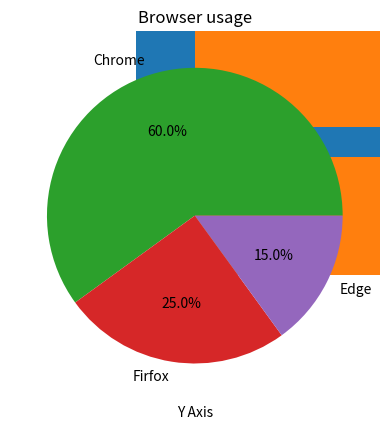

Python code for this plot:
import matplotlib.pyplot as plt

plt.plot([1,2,3],[4,5,6])
plt.show()

x=[1,2,3,4]
y=[10,20,30,40]

plt.plot(x,y, marker='o',linestyle='--')
plt.xlabel("X Axis")
plt.xlabel("Y Axis")
plt.title("Line chart")
plt.grid(True)
plt.show()

name=["A","B","C"]
scores=[80,70,90]
plt.bar(name,scores)
plt.title("Student Scores")
plt.show()

plt.barh(name,scores)
plt.show()

marks=[50,60,70,80,90,99]
plt.hist(marks,bins=5)
plt.title("Marks")
plt.show()

labels = ["Chrome", "Firfox", "Edge"]
sizes = [60, 25, 15]
plt.pie(sizes, labels=labels, autopct='%1.1f%%')
plt.title("Browser usage")
plt.show()





